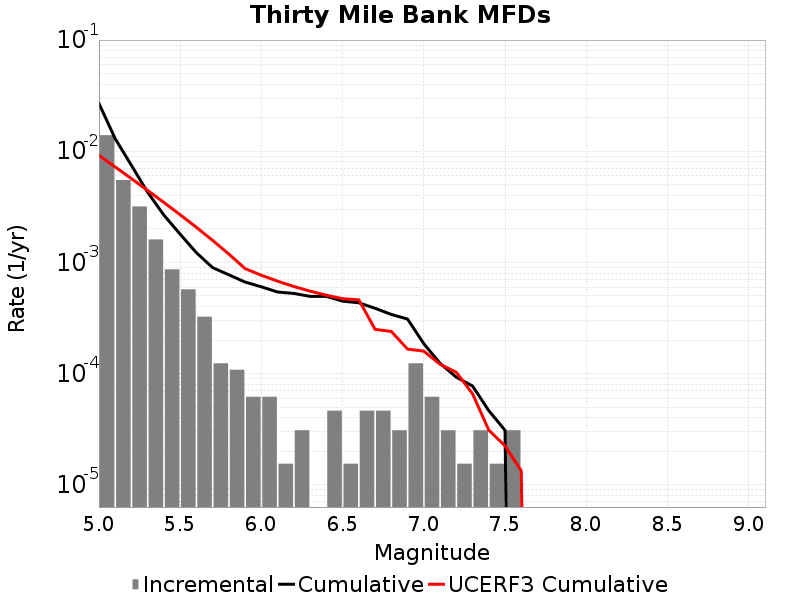

The file beside this chart, header and first rows:
Magnitude, Incremental Rate, Cumulative Rate, UCERF3 Cumulative Rate
5.05, 0.01395, 0.02692, 0.009172
5.15, 0.005511, 0.01297, 0.007221
5.25, 0.003189, 0.007461, 0.005671
5.35, 0.00161, 0.004272, 0.00444
5.45, 8.668632E-4, 0.002663, 0.003462
5.55, 5.727489E-4, 0.001796, 0.002685
5.65, 3.250737E-4, 0.001223, 0.002068
5.75, 1.238376E-4, 8.978226E-4, 0.001578
5.85, 1.083579E-4, 7.73985E-4, 0.001189
5.95, 6.19188E-5, 6.6562707E-4, 8.795427E-4
6.05, 6.19188E-5, 6.037083E-4, 7.672095E-4
6.15, 1.54797E-5, 5.417895E-4, 6.779818E-4
6.25, 3.09594E-5, 5.2630977E-4, 6.0747005E-4
6.35, 0.0, 4.953504E-4, 5.5146054E-4
6.45, 4.64391E-5, 4.953504E-4, 5.071239E-4
6.55, 1.54797E-5, 4.489113E-4, 4.7190604E-4
6.65, 4.64391E-5, 4.334316E-4, 4.6071623E-4
6.75, 4.64391E-5, 3.869925E-4, 2.5008136E-4
6.85, 3.09594E-5, 3.405534E-4, 2.3949363E-4
6.95, 1.238376E-4, 3.09594E-4, 1.6616374E-4
7.05, 6.19188E-5, 1.857564E-4, 1.593373E-4
7.15, 3.09594E-5, 1.238376E-4, 1.2131792E-4
7.25, 1.54797E-5, 9.28782E-5, 1.0289631E-4
7.35, 3.09594E-5, 7.73985E-5, 6.5798136E-5
7.45, 1.54797E-5, 4.64391E-5, 3.103456E-5
7.55, 3.09594E-5, 3.09594E-5, 2.2429607E-5
7.65, 0.0, 0.0, 1.3318822E-5
7.75, 0.0, 0.0, 0.0
7.85, 0.0, 0.0, 0.0
7.95, 0.0, 0.0, 0.0
8.05, 0.0, 0.0, 0.0
8.15, 0.0, 0.0, 0.0
8.25, 0.0, 0.0, 0.0
8.35, 0.0, 0.0, 0.0
8.45, 0.0, 0.0, 0.0
8.55, 0.0, 0.0, 0.0
8.65, 0.0, 0.0, 0.0
8.75, 0.0, 0.0, 0.0
8.85, 0.0, 0.0, 0.0
8.95, 0.0, 0.0, 0.0
9.05, 0.0, 0.0, 0.0
